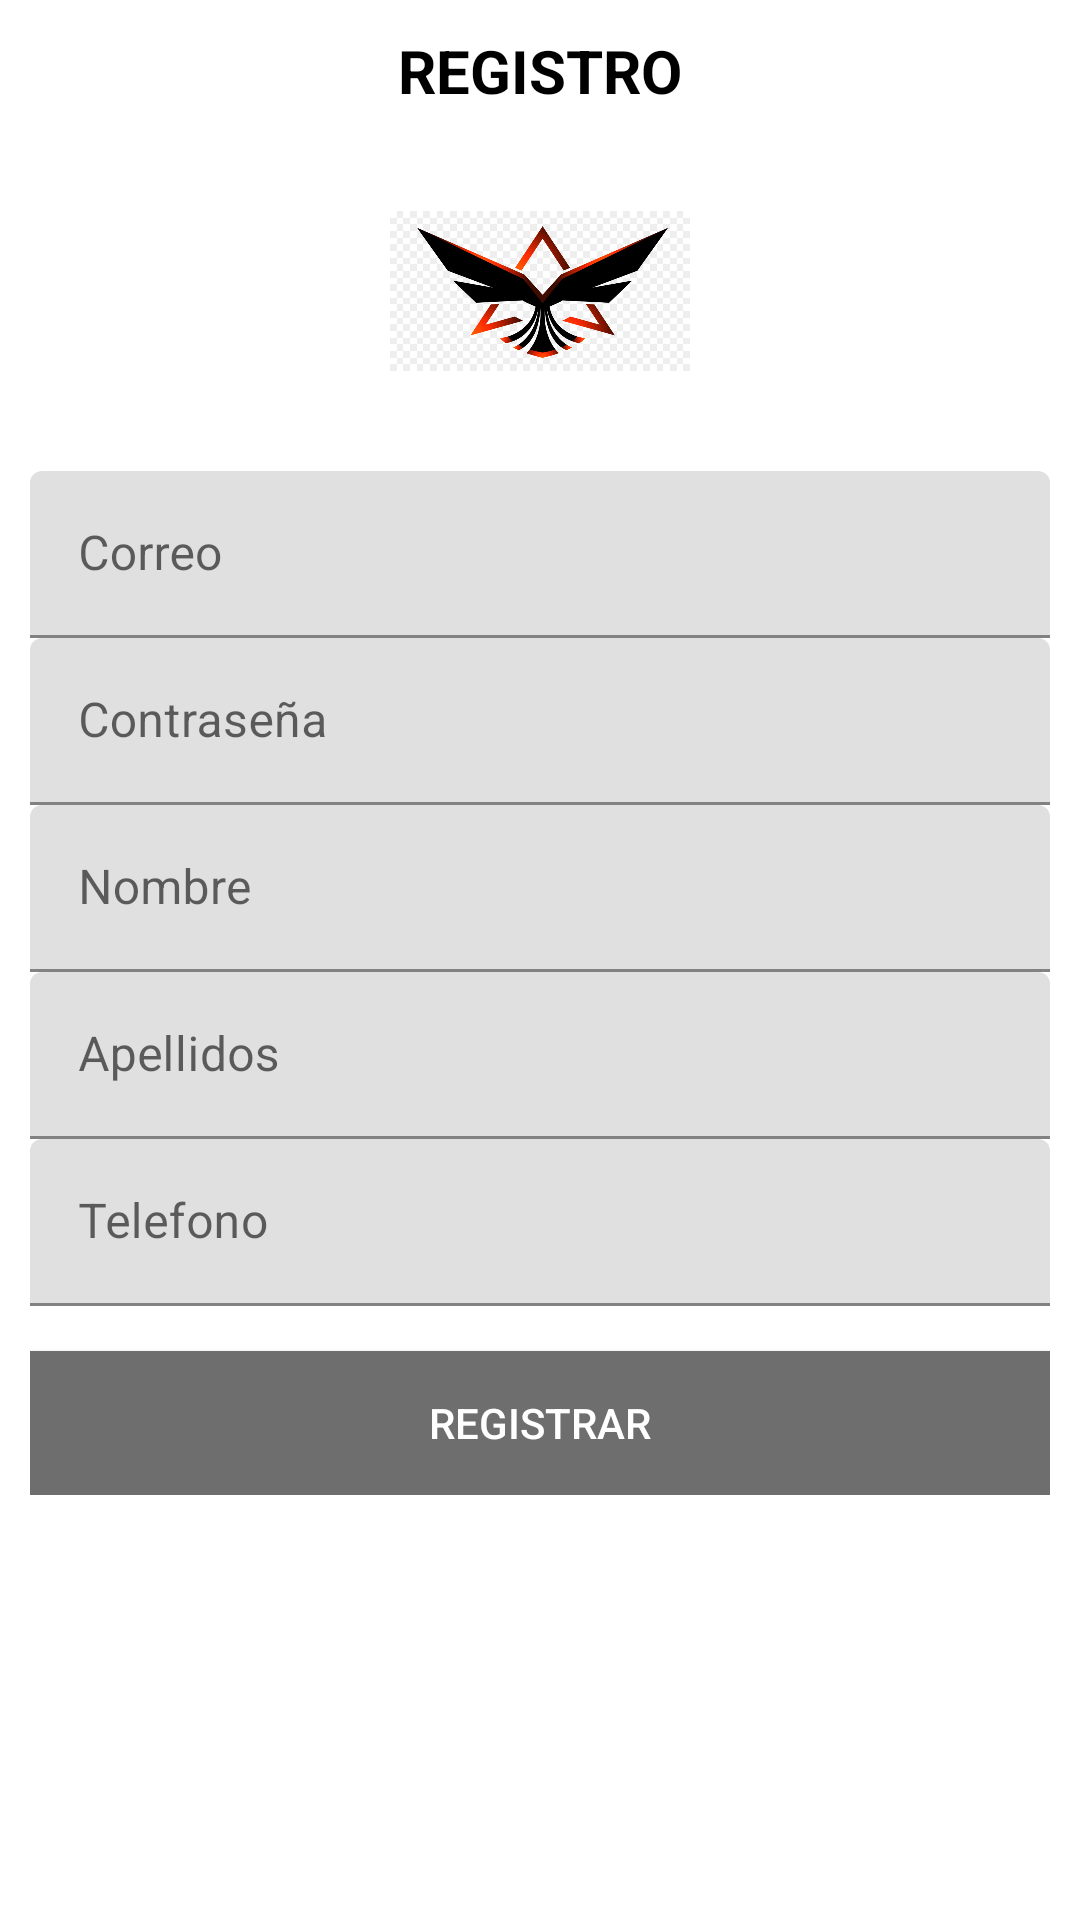

Write the Android layout XML for this screen, with the resource values it uses.
<!-- AndroidManifest.xml: application theme Theme.RedSocial -->
<!-- res/layout/activity_registro.xml -->
<?xml version="1.0" encoding="utf-8"?>
<ScrollView
    xmlns:android="http://schemas.android.com/apk/res/android"
    xmlns:app="http://schemas.android.com/apk/res-auto"
    xmlns:tools="http://schemas.android.com/tools"
    android:layout_width="match_parent"
    android:layout_height="match_parent"
    android:background="#fff"
    tools:context=".Registro">

    <androidx.appcompat.widget.LinearLayoutCompat
        android:layout_width="match_parent"
        android:layout_height="wrap_content"
        android:padding="10dp"
        android:orientation="vertical">

        
        <TextView
            android:layout_width="match_parent"
            android:layout_height="wrap_content"
            android:text="@string/RegistroTxt"
            android:textStyle="bold"
            android:textSize="20sp"
            android:textColor="#000"
            android:gravity="center">
        </TextView>
        
        <androidx.appcompat.widget.AppCompatImageView
            android:layout_width="100dp"
            android:layout_height="100dp"
            android:layout_marginTop="10dp"
            android:src="@drawable/img"
            android:layout_gravity="center">
        </androidx.appcompat.widget.AppCompatImageView>

        
        <com.google.android.material.textfield.TextInputLayout
            android:layout_width="match_parent"
            android:layout_height="wrap_content"
            android:layout_marginTop="10dp">

            <EditText
                android:id="@+id/Correo"
                android:hint="@string/Correo"
                android:inputType="textEmailAddress"
                android:layout_width="match_parent"
                android:layout_height="wrap_content"
                android:importantForAutofill="no" />



        </com.google.android.material.textfield.TextInputLayout>

        
        <com.google.android.material.textfield.TextInputLayout
            android:layout_width="match_parent"
            android:layout_height="wrap_content">

            <EditText
                android:id="@+id/Password"
                android:hint="@string/Password"
                android:layout_width="match_parent"
                android:inputType="textPassword"
                android:importantForAutofill="no"
                android:layout_height="wrap_content"/>
        </com.google.android.material.textfield.TextInputLayout>

        
        <com.google.android.material.textfield.TextInputLayout
            android:layout_width="match_parent"
            android:layout_height="wrap_content">

            <EditText
                android:id="@+id/Nombres"
                android:layout_width="match_parent"
                android:layout_height="wrap_content"
                android:hint="@string/Nombres"
                android:importantForAutofill="no"
                android:inputType="textCapWords|textAutoCorrect" />

        </com.google.android.material.textfield.TextInputLayout>

        
        <com.google.android.material.textfield.TextInputLayout
            android:layout_width="match_parent"
            android:layout_height="wrap_content">

            <EditText
                android:id="@+id/Apellidos"
                android:hint="@string/Apellidos"
                android:inputType="textCapWords|textAutoCorrect"
                android:importantForAutofill="no"
                android:layout_width="match_parent"
                android:layout_height="wrap_content"/>
        </com.google.android.material.textfield.TextInputLayout>

        
        <com.google.android.material.textfield.TextInputLayout
            android:layout_width="match_parent"
            android:layout_height="wrap_content">

            <EditText
                android:id="@+id/Telefono"
                android:hint="@string/Telefono"
                android:inputType="number"
                android:importantForAutofill="no"
                android:layout_width="match_parent"
                android:layout_height="wrap_content"/>
        </com.google.android.material.textfield.TextInputLayout>

        <Button
            android:id="@+id/RegistrarBtn"
            android:text="@string/RegistrarUsuario"
            android:background="#6E6E6E"
            android:textColor="#fff"
            android:layout_marginTop="15dp"
            android:layout_width="match_parent"
            android:layout_height="wrap_content"></Button>

    </androidx.appcompat.widget.LinearLayoutCompat>

</ScrollView>
<!-- resources referenced by this layout -->
<resources>
  <!-- drawable img: png bitmap (drawable, 156650 bytes) -->
  <string name="Apellidos">Apellidos</string>
  <string name="Correo">Correo</string>
  <string name="Nombres">Nombre</string>
  <string name="Password">Contraseña</string>
  <string name="RegistrarUsuario">REGISTRAR</string>
  <string name="RegistroTxt">REGISTRO</string>
  <string name="Telefono">Telefono</string>
  <style name="Theme.RedSocial" parent="Theme.MaterialComponents.DayNight.DarkActionBar">
          
          <item name="colorPrimary">@color/purple_500</item>
          <item name="colorPrimaryVariant">@color/purple_700</item>
          <item name="colorOnPrimary">@color/white</item>
          
          <item name="colorSecondary">@color/teal_200</item>
          <item name="colorSecondaryVariant">@color/teal_700</item>
          <item name="colorOnSecondary">@color/black</item>
          
          <item name="android:statusBarColor" tools:targetApi="l">?attr/colorPrimaryVariant</item>
          
      </style>
  <!-- not gathered from this repository: default colours our renderer supplied (Android Studio template values) -->
  <color name="purple_500">#FF6200EE</color>
  <color name="purple_700">#FF3700B3</color>
  <color name="teal_200">#FF03DAC5</color>
  <color name="teal_700">#FF018786</color>
  <color name="black">#FF000000</color>
  <color name="white">#FFFFFFFF</color>
</resources>
